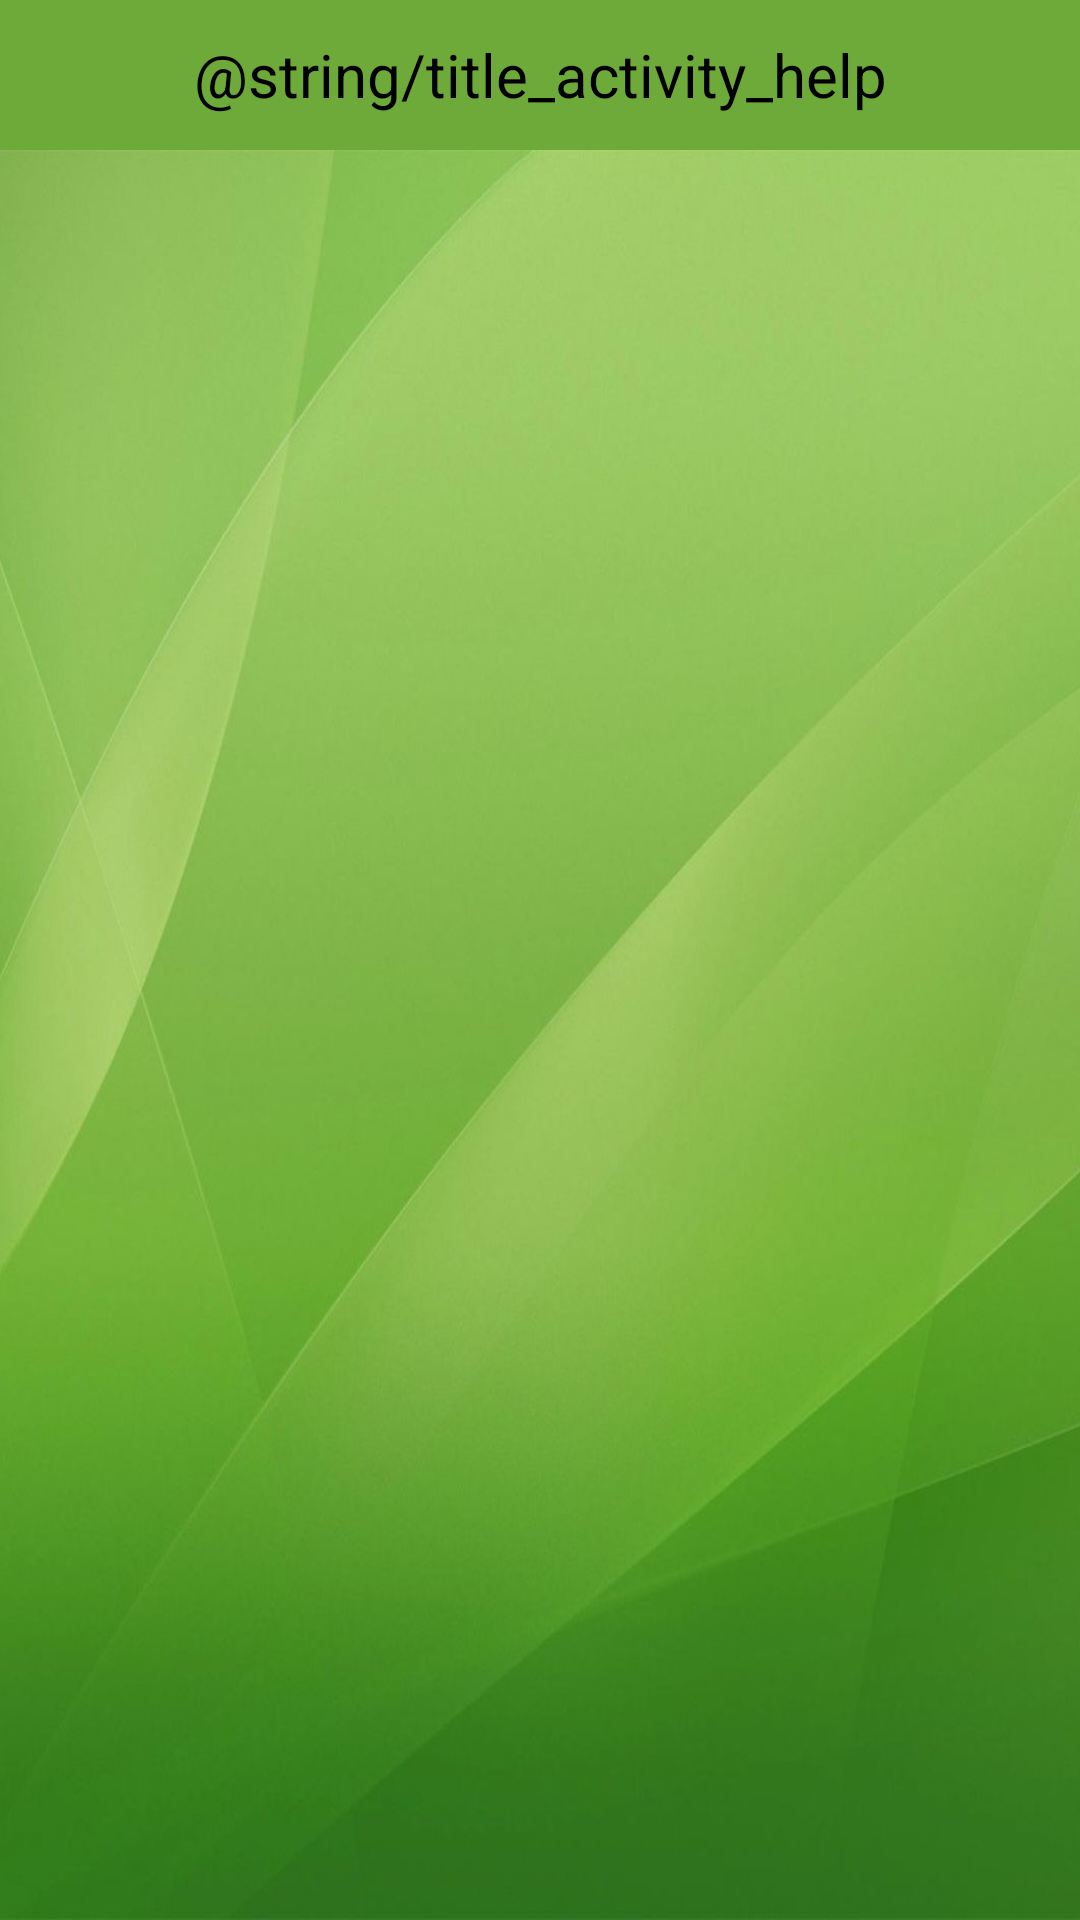

The Android layout XML behind this screen, and the referenced resources:
<!-- AndroidManifest.xml: application theme AppTheme -->
<!-- res/layout/activity_help.xml -->
<?xml version="1.0" encoding="utf-8"?>
<RelativeLayout xmlns:android="http://schemas.android.com/apk/res/android"
    xmlns:tools="http://schemas.android.com/tools"
    android:layout_width="match_parent"
    android:layout_height="match_parent"
    xmlns:app="http://schemas.android.com/apk/res-auto"
    android:paddingLeft="0dp"
    android:paddingRight="0dp"
    android:paddingTop="0dp"
    android:paddingBottom="0dp"
    tools:context="fr.insa_rennes.greensa.map.ChoiceCourseActivity">

    
    <LinearLayout
        android:orientation="horizontal"
        android:layout_alignParentTop="true"
        android:layout_width="match_parent"
        android:layout_height="50dp"
        android:background="@color/menu_top"
        android:baselineAligned="false"
        android:id="@+id/header">
        <LinearLayout
            android:layout_weight="1"
            android:layout_width="0dp"
            android:layout_height="match_parent"
            android:gravity="center">
            <ImageView
                android:id="@+id/homeButton"
                android:layout_width="wrap_content"
                android:layout_height="wrap_content"
                android:src="@drawable/ic_home_black_36dp"/>
        </LinearLayout>
        <LinearLayout
            android:layout_weight="4"
            android:layout_width="0dp"
            android:layout_height="match_parent">
            <TextView
                android:textColor="@color/black"
                android:id="@+id/heading_text"
                android:textSize="20dp"
                android:layout_height="match_parent"
                android:layout_width="match_parent"
                android:gravity="center"
                android:text="@string/title_activity_help" />
        </LinearLayout>
        <LinearLayout
            android:layout_weight="1"
            android:layout_width="0dp"
            android:layout_height="match_parent">
            <View
                android:layout_height="match_parent"
                android:layout_width="match_parent" />
        </LinearLayout>
    </LinearLayout>

    <LinearLayout
        android:layout_width="fill_parent"
        android:layout_height="fill_parent"
        android:layout_marginTop="50dp"
        android:background="@drawable/background">
        <android.support.v4.view.ViewPager android:id="@+id/container"
            android:layout_width="match_parent" android:layout_height="match_parent"
            app:layout_behavior="@string/appbar_scrolling_view_behavior" />
    </LinearLayout>

</RelativeLayout>

<!-- resources referenced by this layout -->
<resources>
  <color name="black">#000000</color>
  <color name="menu_top">#6EAA39</color>
  <!-- drawable background: jpg bitmap (drawable, 72921 bytes) -->
  <style name="AppTheme" parent="Theme.AppCompat.Light.DarkActionBar">
          
          
      </style>
</resources>
